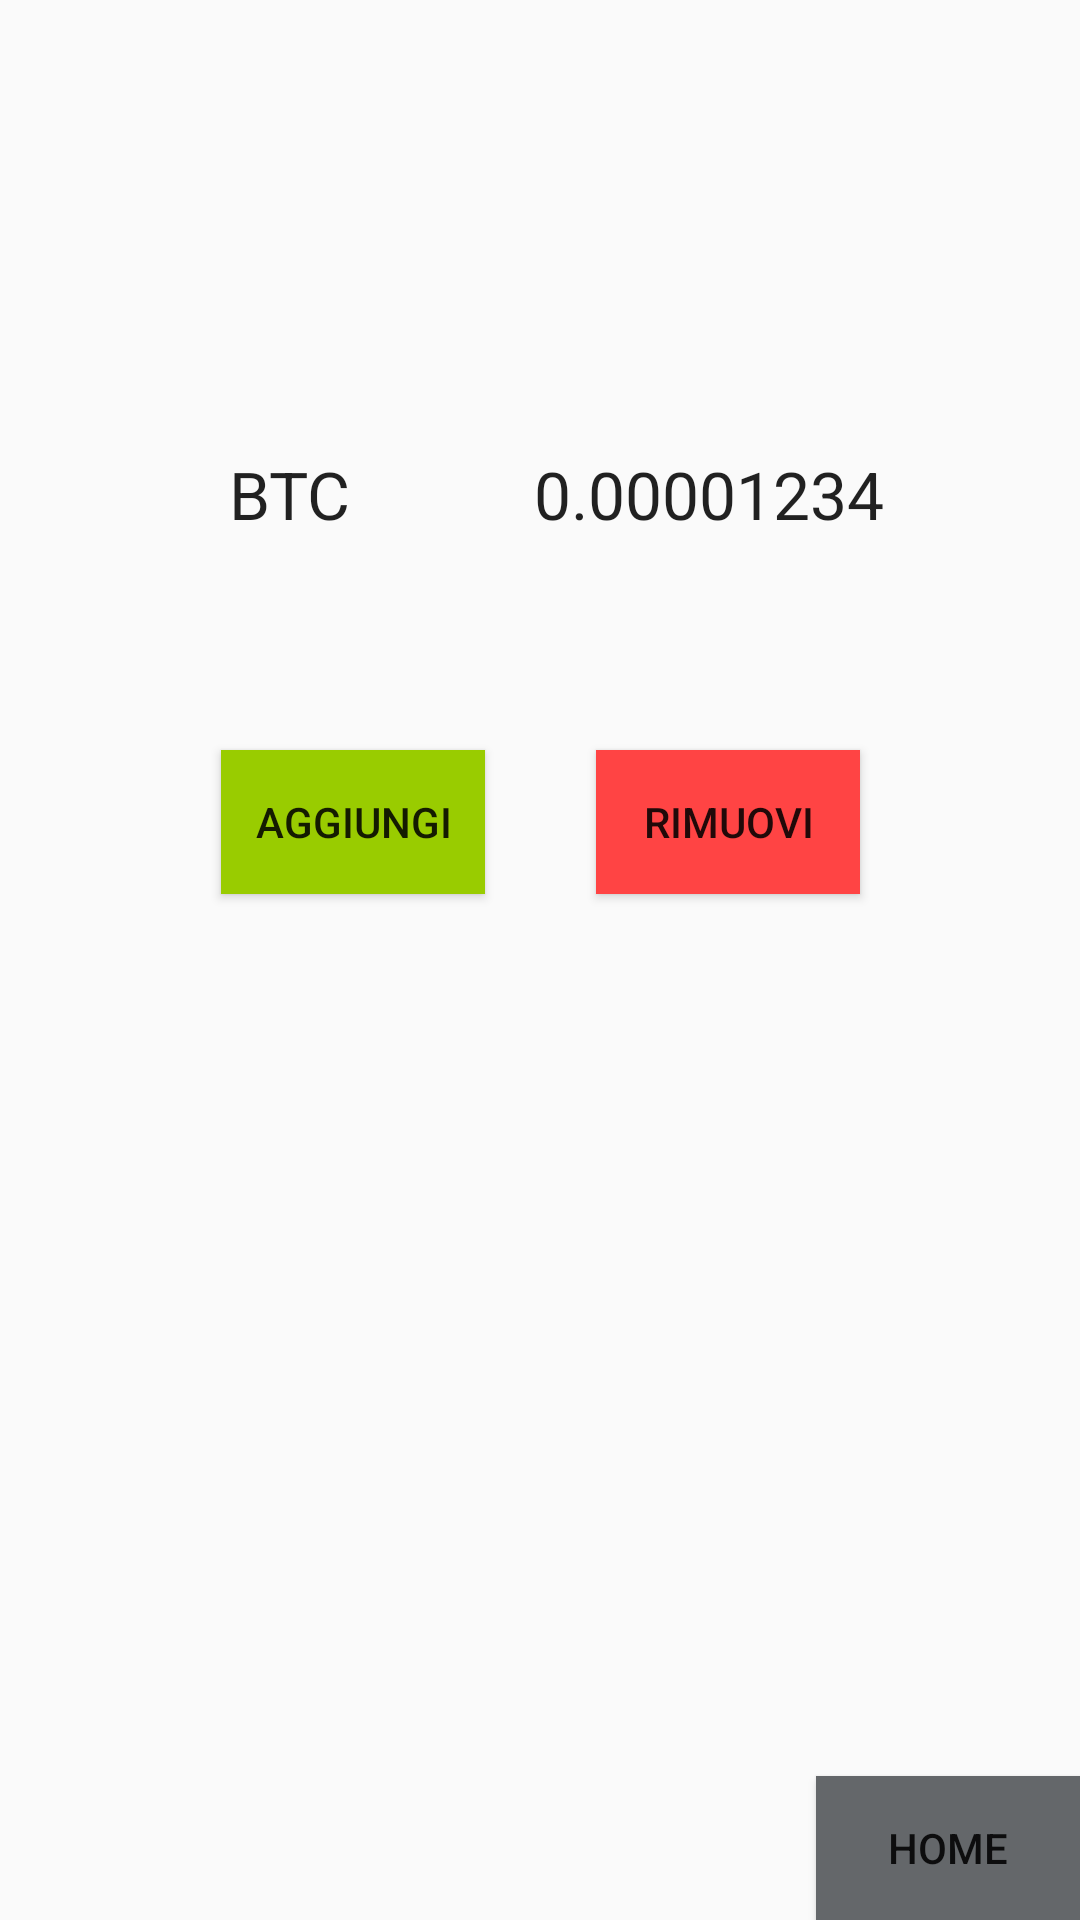

Android layout source for this screen:
<!-- AndroidManifest.xml: application theme AppTheme -->
<!-- res/layout/activity_settings.xml -->
<?xml version="1.0" encoding="utf-8"?>
<androidx.constraintlayout.widget.ConstraintLayout
        xmlns:android="http://schemas.android.com/apk/res/android"
        xmlns:tools="http://schemas.android.com/tools"
        xmlns:app="http://schemas.android.com/apk/res-auto"
        android:layout_width="match_parent"
        android:layout_height="match_parent"
        tools:context=".Settings">

    <TextView
            android:layout_width="wrap_content"
            android:layout_height="wrap_content"
            android:id="@+id/TXT_avviso" app:layout_constraintEnd_toEndOf="parent"
            app:layout_constraintStart_toStartOf="parent" app:layout_constraintTop_toTopOf="parent"
            android:layout_marginTop="50dp"
            android:textSize="22sp"/>
    <Button
            android:text="Rimuovi"
            android:layout_width="wrap_content"
            android:layout_height="wrap_content"
            android:id="@+id/BTN_rimuovi"
            app:layout_constraintEnd_toEndOf="parent"
            app:layout_constraintTop_toTopOf="parent" app:layout_constraintStart_toStartOf="parent"
            android:layout_marginTop="250dp" android:layout_marginLeft="125dp" android:layout_marginStart="125dp"
            android:background="@android:color/holo_red_light"/>
    <Button
            android:text="Aggiungi"
            android:layout_width="wrap_content"
            android:layout_height="wrap_content"
            android:id="@+id/BTN_scrivi"
            app:layout_constraintEnd_toEndOf="parent"
            app:layout_constraintTop_toTopOf="parent" app:layout_constraintStart_toStartOf="parent"
            android:layout_marginTop="250dp" android:layout_marginRight="125dp" android:layout_marginEnd="125dp"
            android:background="@android:color/holo_green_light"/>
    <Button
            android:text="Home"
            android:layout_width="wrap_content"
            android:layout_height="wrap_content"
            android:id="@+id/BTN_ritorno"
            app:layout_constraintBottom_toBottomOf="parent" app:layout_constraintEnd_toEndOf="parent"
            android:background="@color/colorPrimary"/>
    <EditText
            android:layout_width="140dp"
            android:layout_height="wrap_content"
            android:inputType="numberDecimal"
            android:background="@drawable/textview_border"
            android:ems="10"
            android:id="@+id/TXT_num" app:layout_constraintEnd_toEndOf="parent"
            app:layout_constraintStart_toStartOf="parent" app:layout_constraintTop_toTopOf="parent"
            android:layout_marginTop="150dp" android:layout_marginLeft="125dp" android:layout_marginStart="125dp"
            android:singleLine="true" android:textSize="22sp" android:text=" 0.00001234"/>
    <EditText
            android:text="BTC"
            android:layout_width="50dp"
            android:layout_height="wrap_content"
            android:background="@drawable/textview_border"
            android:id="@+id/TXT_valuta" app:layout_constraintEnd_toStartOf="@+id/TXT_num"
            app:layout_constraintStart_toStartOf="parent" app:layout_constraintTop_toTopOf="parent"
            android:layout_marginTop="150dp" android:inputType="text" android:textSize="22sp"
            android:enabled="true" android:textAllCaps="true" android:layout_marginLeft="30dp"
            android:layout_marginStart="30dp"/>
    <TextView
            android:layout_width="wrap_content"
            android:layout_height="wrap_content"
            android:id="@+id/TXT_errore" app:layout_constraintEnd_toEndOf="parent"
            app:layout_constraintStart_toStartOf="parent" app:layout_constraintTop_toTopOf="parent"
            android:layout_marginTop="50dp" android:textColor="@android:color/holo_red_light"
            android:textColorHint="@android:color/holo_red_light" android:textSize="22sp"/>
</androidx.constraintlayout.widget.ConstraintLayout>
<!-- resources referenced by this layout -->
<resources>
  <color name="colorPrimary">#64676A</color>
  <style name="AppTheme" parent="Theme.AppCompat.DayNight.NoActionBar">
          
          <item name="colorPrimary">@color/colorPrimary</item>
          <item name="colorPrimaryDark">@color/colorPrimaryDark</item>
          <item name="colorAccent">@color/colorAccent</item>
  
      </style>
  <color name="colorPrimaryDark">#37393B</color>
  <color name="colorAccent">#C9CED4</color>
</resources>
